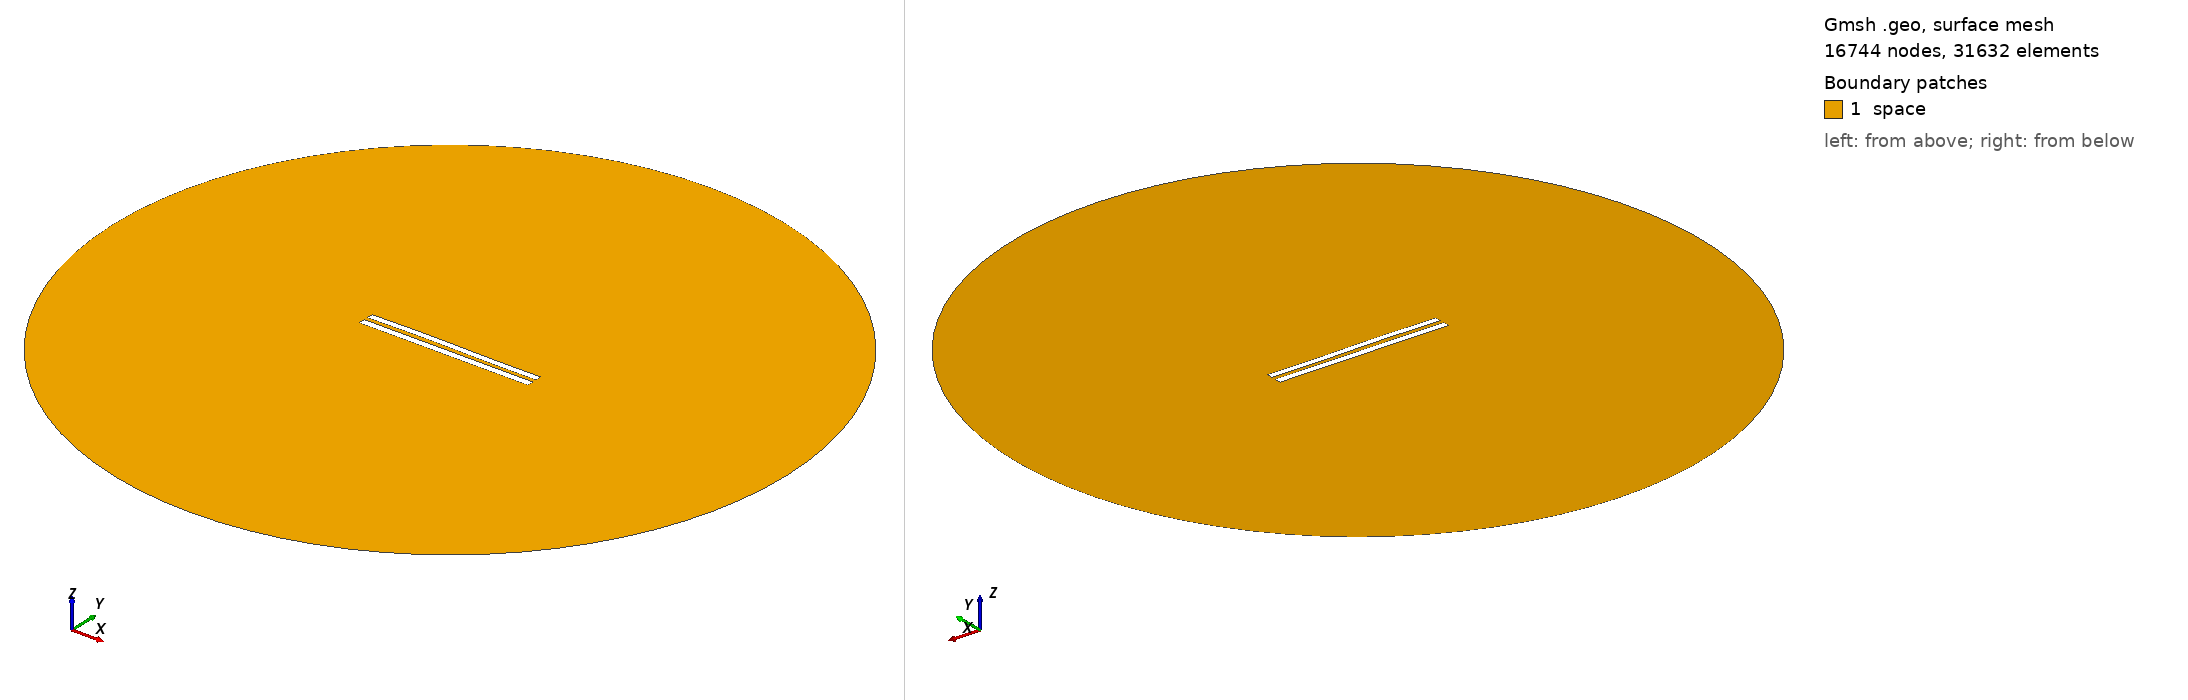

Gmsh geometry script, surface-meshed: 16744 nodes, 31632 surface elements. Boundary patches (legend numbers): 1 space. Left view from above one corner, right view from below the opposite corner. Legend entries are the model's physical surfaces. The drawing asked Gmsh for element sizes between 1% and 20% of the model's largest extent; the script's own settings can give other sizes.

=== 782.geo (drawn) ===
//---------------------------------------
// Geometry kernel
//---------------------------------------

SetFactory("OpenCASCADE");



//---------------------------------------
// Parameters of the geometry
//---------------------------------------

// Overetch of the upper plate
overetch = 0.125;

// Distance between the plates
distance = 2.5;

// Discretization over the x axis (for the deformation)
nx = 50; 

// Length of the plate
L = 100 - overetch; 

// Number of modes
n = 4; 

// 1st mode coefficient
coeff(1) = 0.0;
beta(1) = 0.596864 * 3.1415926535 / L;

// 2nd mode coefficient
coeff(2) = 0.15;
beta(2) = 1.49418 * 3.1415926535 / L;

// 3rd mode coefficient
coeff(3) = 0.15;
beta(3) = 2.50025 * 3.1415926535 / L;

// 4th mode coefficient
coeff(4) = 0.0;
beta(4) = 3.49999 * 3.1415926535 / L;



//---------------------------------------
// Upper plate (deformed rectangle)
//---------------------------------------

// Coordiantes of the upper plate
xmin = -50;
xmax = 50 - overetch;

// Height of the upper plate
yheight = 4 - 2 * overetch;

// Indexes of the points
UpperID[] = {};
LowerID[] = {};
LeftID[] = {};
RightID[] = {};

// Point index
p = 1;

// Horizontal edges
For i In {1:nx}
    x = xmin + (i-1)*(xmax - xmin)/(nx-1);

    y_bottom = distance / 2 + overetch;
    For j In {1:n}
        C = (Cosh(beta(j)*L) + Cos(beta(j)*L)) / (Sinh(beta(j)*L) + Sin(beta(j)*L));
        y_bottom  = y_bottom + coeff(j) * (Cosh(beta(j)*(x+50)) - Cos(beta(j)*(x+50)) - C * (Sinh(beta(j)*(x+50)) - Sin(beta(j)*(x+50))));
    EndFor

    y_top = y_bottom + yheight;

    Point(p) = {x, y_top, 0, 1.0};
    UpperID[i] = p;
    p = p + 1;

    Point(p) = {x, y_bottom, 0, 1.0};
    LowerID[i] = p;
    p = p + 1;
EndFor

// Create point lists
UpperPts[] = {}; LowerPts[] = {};
For i In {1:nx}
  UpperPts[] += {UpperID[i]};
  LowerPts[] += {LowerID[i]};
EndFor

// Build splines
Spline(1) = {UpperPts[]};
Spline(2) = {LowerPts[]};
Line(3) = {LowerPts[nx-1], UpperPts[nx-1]};
Line(4) = {LowerPts[0], UpperPts[0]};

// Build the plane surface
Curve Loop(1) = {2, 3, -1, -4};
Plane Surface(1) = {1};



//---------------------------------------
// Lower plate (rectangle)
//---------------------------------------

// Vertices
Point(1001) = {-50, -1, 0, 1.0};
Point(1002) = { 50, -1, 0, 1.0};
Point(1003) = { 50,  -5, 0, 1.0};
Point(1004) = {-50,  -5, 0, 1.0};

// Edges
Line(5) = {1001, 1002};
Line(6) = {1002, 1003};
Line(7) = {1003, 1004};
Line(8) = {1004, 1001};

// Plane surface
Line Loop(2) = {5, 6, 7, 8};
Plane Surface(2) = {2}; 



//---------------------------------------
// Outer (fictious) boundary
//---------------------------------------

// Points
Point(1005) = {0, 0, 0};       // Center
Point(1006) = {200, 0, 0};     // Start point
Point(1007) = {0, 200, 0};     // 90 degrees
Point(1008) = {-200, 0, 0};    // 180 degrees
Point(1009) = {0, -200, 0};    // 270 degrees

// Circle arcs (each needs start, center, end)
Circle(9) = {1006, 1005, 1007};
Circle(10) = {1007, 1005, 1008};
Circle(11) = {1008, 1005, 1009};
Circle(12) = {1009, 1005, 1006};

// Plane surface for the entire domain
Curve Loop(3) = {9, 10, 11, 12};
Surface(3) = {3};

// Subtract the plates from the whole domain to obtain the actual domain where we want to solve the equations
BooleanDifference{ Surface{3}; Delete; }{ Surface{1}; Surface{2}; Delete; }




//---------------------------------------
// Transfinite Lines/Curves
//---------------------------------------

// Set the number of points on the boundaries
r = 12;
d = 0.15;

// Plates
Transfinite Curve {1} = 50*r/4 Using Progression 1;
Transfinite Line {2} = 50*r Using Progression 1;
Transfinite Curve {3, 4} = 2*r Using Progression 1+d;
Transfinite Line {5} = 50*r Using Progression 1;
Transfinite Line {7} = 50*r/4 Using Progression 1;
Transfinite Line {6} = 2*r Using Progression 1+d;
Transfinite Line {8} = 2*r Using Progression 1-d;

// Outer boundary
Transfinite Line {9, 10, 11, 12} = 20 Using Progression 1;



//---------------------------------------
// Physical groups
//---------------------------------------                

// Physical curves (boundaries)
Physical Line("force_segment", 10) = {2};
Physical Line("upper_plate", 11) = {1, 3, 4};
Physical Line("lower_plate", 12) = {5, 6, 7, 8};
Physical Line("boundary", 20) = {9, 10, 11, 12};

// Physical Surfaces
Physical Surface("space", 30) = {3};



//---------------------------------------
// 6. Generate the Mesh
//---------------------------------------

// 2D mesh generation
Mesh 2;
